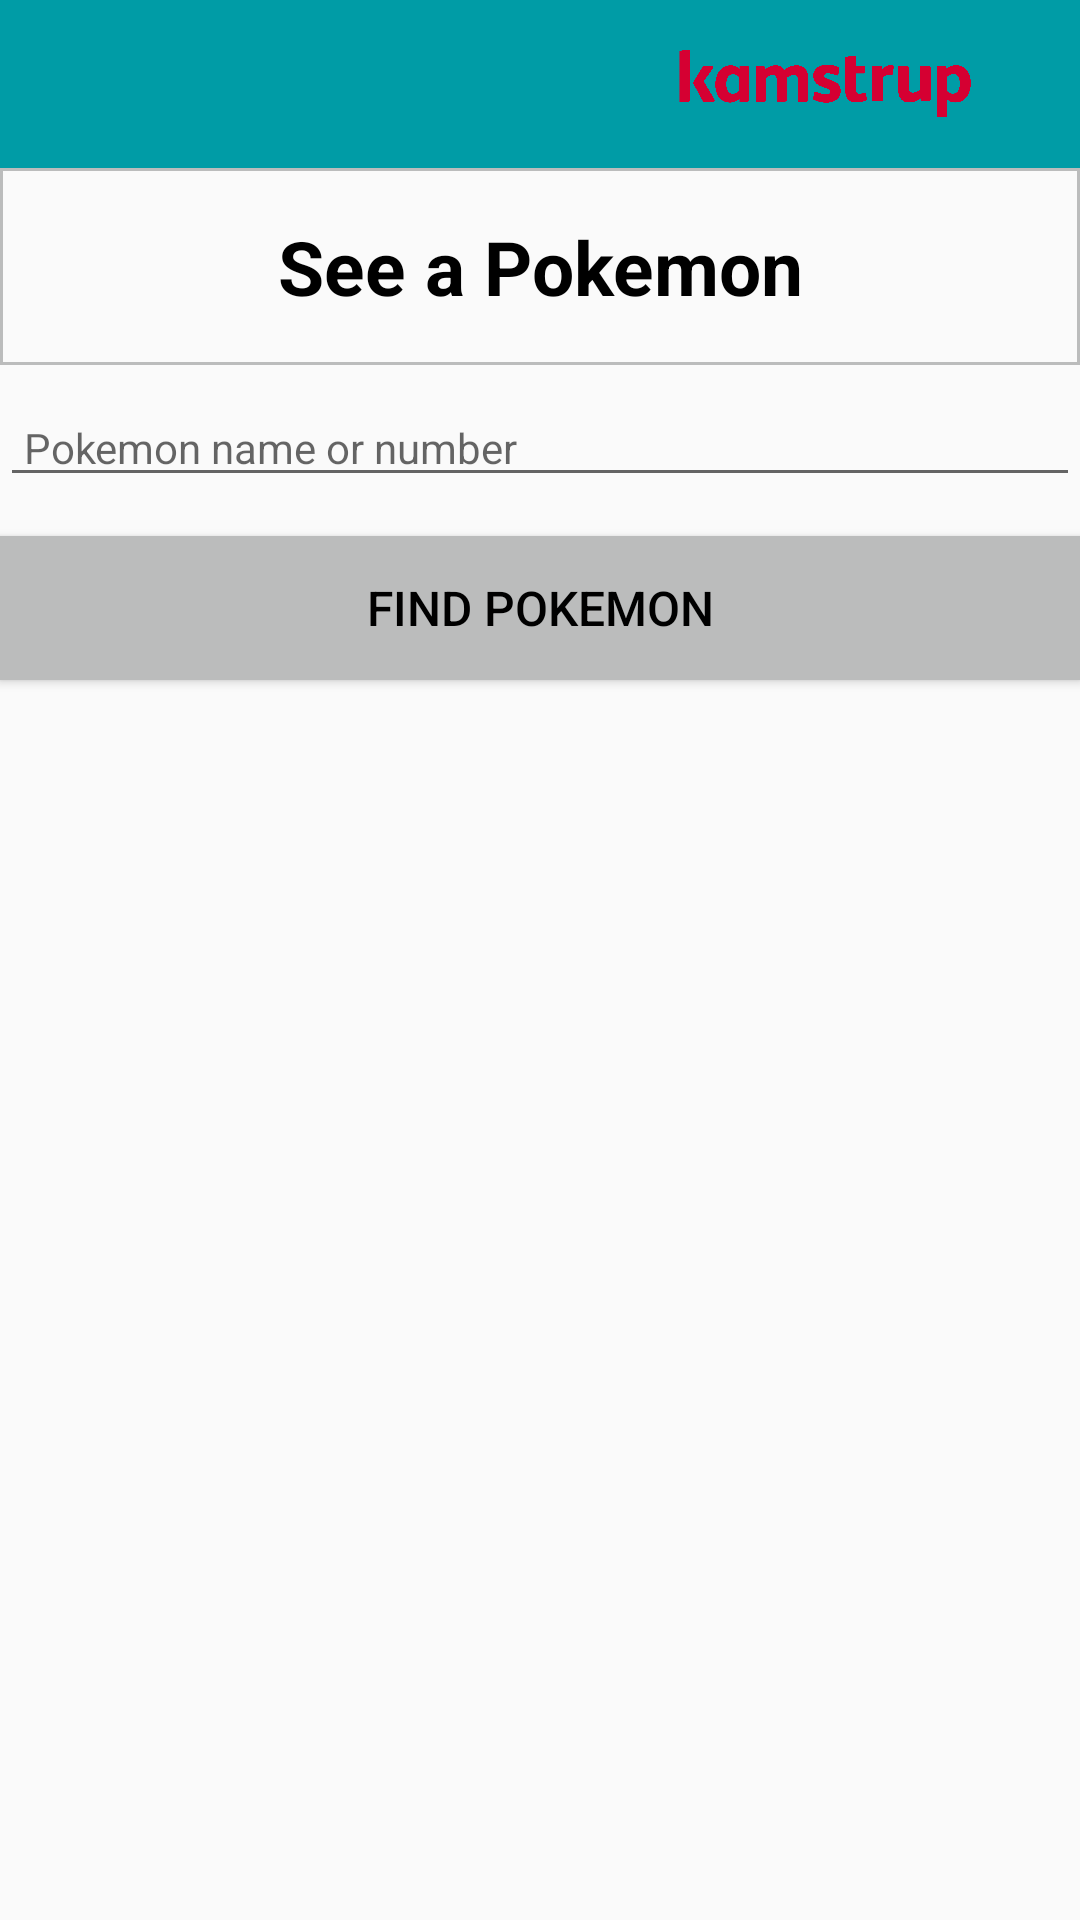

Reconstruct the res/layout file that produces this screen, plus the resources it refers to.
<!-- AndroidManifest.xml: application theme AppTheme -->
<!-- res/layout/pokemons.xml -->
<?xml version="1.0" encoding="utf-8"?>
<LinearLayout xmlns:android="http://schemas.android.com/apk/res/android"
    xmlns:app="http://schemas.android.com/apk/res-auto"
    xmlns:tools="http://schemas.android.com/tools"
    android:orientation="vertical"
    android:layout_width="match_parent"
    android:layout_height="match_parent"
    android:id="@+id/basic_info"
    app:layout_behavior="@string/appbar_scrolling_view_behavior"
    >
    <include layout="@layout/toolbar_kamstrup"></include>

    <androidx.constraintlayout.widget.ConstraintLayout xmlns:android="http://schemas.android.com/apk/res/android"
        xmlns:app="http://schemas.android.com/apk/res-auto"
        xmlns:tools="http://schemas.android.com/tools"
        android:layout_width="match_parent"
        android:layout_height="match_parent"
        tools:context=".Sites.Webservices.PokemonMain">

        <TextView
            android:id="@+id/pokemontextView"
            android:layout_width="match_parent"
            android:layout_height="wrap_content"
            android:text="See a Pokemon"
            app:layout_constraintLeft_toLeftOf="parent"
            app:layout_constraintRight_toRightOf="parent"
            app:layout_constraintBottom_toTopOf="@+id/editText"
            app:layout_constraintTop_toTopOf="parent"
            style="@style/text_Header"/>

        <EditText
            android:id="@+id/editText"
            android:layout_width="0dp"
            android:layout_height="wrap_content"
            android:hint="Pokemon name or number"
            app:layout_constraintLeft_toLeftOf="parent"
            app:layout_constraintRight_toRightOf="parent"
            app:layout_constraintBottom_toTopOf="@+id/button"
            app:layout_constraintTop_toBottomOf="@id/pokemontextView"
            style="@style/sigineditTextView"/>

        <Button
            android:id="@+id/button"
            android:layout_width="0dp"
            android:layout_height="wrap_content"
            android:onClick="updatePokemon"
            android:text="Find Pokemon"
            app:layout_constraintLeft_toLeftOf="parent"
            app:layout_constraintRight_toRightOf="parent"
            app:layout_constraintBottom_toTopOf="@+id/imageView"
            app:layout_constraintTop_toBottomOf="@id/editText"
            style="@style/sign_button"/>

        <ImageView
            android:id="@+id/imageView"
            android:layout_width="match_parent"
            android:layout_height="300dp"
            app:layout_constraintVertical_bias="0.1"
            android:src="@drawable/bulbasaur"
            app:layout_constraintLeft_toLeftOf="parent"
            app:layout_constraintRight_toRightOf="parent"
            app:layout_constraintTop_toBottomOf="@id/button"/>

    </androidx.constraintlayout.widget.ConstraintLayout>
</LinearLayout>
<!-- res/layout/toolbar_kamstrup.xml (included above) -->
<?xml version="1.0" encoding="utf-8"?>
<androidx.coordinatorlayout.widget.CoordinatorLayout xmlns:android="http://schemas.android.com/apk/res/android"
    android:layout_width="match_parent"
    android:layout_height="wrap_content"
    xmlns:tools="http://schemas.android.com/tools"
    xmlns:app="http://schemas.android.com/apk/res-auto"
    tools:context=".MainActivity"
    >

    <com.google.android.material.appbar.AppBarLayout
        android:layout_width="match_parent"
        android:layout_height="wrap_content"
        >

        <androidx.appcompat.widget.Toolbar
            android:id="@+id/kamstrup_toolbar"
            android:layout_width="match_parent"
            android:layout_height="?attr/actionBarSize"
            android:background="@color/KamstrupΤeal"
            android:theme="@style/AppTheme.AppBarOverlay"
            android:elevation="20dp">

            <ImageView
                android:layout_width="150dp"
                android:layout_height="match_parent"
                android:src="@drawable/kamstruplogo"
                android:layout_gravity="end"
                android:layout_marginEnd="10dp"
                android:contentDescription="Kamstrup Logo"
                app:popupTheme="@style/AppTheme.PopupOverlay"
                >
            </ImageView>



        </androidx.appcompat.widget.Toolbar>
    </com.google.android.material.appbar.AppBarLayout>



</androidx.coordinatorlayout.widget.CoordinatorLayout>
<!-- resources referenced by this layout -->
<resources>
  <!-- drawable kamstruplogo: png bitmap (drawable-v24, 122530 bytes) -->
  <style name="AppTheme.AppBarOverlay" parent="ThemeOverlay.AppCompat.Dark.ActionBar" />
  <style name="AppTheme.PopupOverlay" parent="ThemeOverlay.AppCompat.Light" />
  <style name="sigineditTextView">
          <item name="android:textSize">@dimen/textSize_14</item>
          <item name="android:paddingLeft">@dimen/padding8_textView</item>
          <item name="android:layout_marginTop">@dimen/padding8_textView</item>
          <item name="android:layout_marginBottom">@dimen/padding5_textView</item>
      </style>
  <style name="sign_button">
          <item name="android:textSize">@dimen/textSize_16</item>
          <item name="android:textColor">@color/KamstrupBlack</item>
          <item name="android:gravity">center</item>
          <item name="android:layout_gravity">center_horizontal</item>
          <item name="android:background">@color/KamstrupLightGrey</item>
          <item name="android:padding">@dimen/padding8_textView</item>
          <item name="android:layout_marginTop">@dimen/padding8_textView</item>
      </style>
  <style name="text_Header">
          <item name="android:textSize">@dimen/header_textsize</item>
          <item name="android:textColor">@color/KamstrupBlack</item>
          <item name="android:padding">@dimen/header_padding</item>
          <item name="android:gravity">center</item>
          <item name="android:layout_gravity">center</item>
          <item name="android:textStyle">bold</item>
          <item name="android:layout_height">wrap_content</item>
          <item name="android:layout_width">match_parent</item>
          <item name="android:background">@drawable/shape</item>
      </style>
  <style name="AppTheme" parent="Theme.AppCompat.Light.NoActionBar">
          
          <item name="colorPrimary">@color/colorPrimary</item>
          <item name="colorPrimaryDark">@color/colorPrimaryDark</item>
          <item name="colorAccent">@color/colorAccent</item>
      </style>
  <dimen name="textSize_14">14sp</dimen>
  <dimen name="padding8_textView">8dp</dimen>
  <dimen name="padding5_textView">5dp</dimen>
  <dimen name="textSize_16">16sp</dimen>
  <color name="KamstrupBlack">#000000</color>
  <color name="KamstrupLightGrey">#BBBCBC</color>
  <dimen name="header_textsize">25sp</dimen>
  <dimen name="header_padding">16dp</dimen>
  <!-- drawable shape (drawable) -->
  <?xml version="1.0" encoding="utf-8"?>
  <shape xmlns:android="http://schemas.android.com/apk/res/android"
          android:shape="rectangle">
  
      <stroke
  
          android:width="1sp"
          android:color="@color/KamstrupLightGrey"
          />
      <size android:height="8dp" />
  
  
  
  </shape>
  <color name="colorPrimary">#3F51B5</color>
  <color name="colorPrimaryDark">#303F9F</color>
  <color name="colorAccent">#303F9F</color>
</resources>
